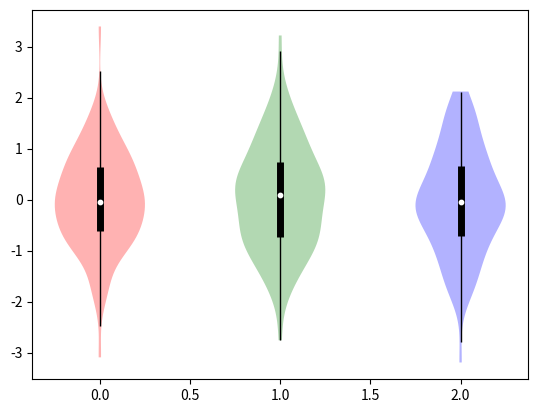

This figure's Python source:
# -*- coding: utf-8 -*-`
"""This example demonstrates how to fully customize violin plots.

This code is copy and revised from https://cloud.tencent.com/developer/article/1486970

"""

import matplotlib.pyplot as plt
import seaborn as sns
import numpy as np

class ViolinPlot(object):
    """This class is used to plot violin
    """

    def plot(
            self, 
            data, 
            xlabel=None, 
            ylabel=None, 
            xlabelsize=10, 
            ylabelsize=10, 
            xticklabel=None, 
            yticklabel=None, 
            ticklabelfontsize=10,
            xticklabel_rotation=45
    ):
        """Plot

        Parameters:
        ----------
            data: list
                data to plot
            xlabel: str
                xlabel
            ylabel: str
                ylabel
            ....
        """

        fig, self.ax = plt.subplots(nrows=1, ncols=1, figsize=(5, 6), sharey=True)
        
        # ax.set_title('')
        data = list([np.array(d) for  d in data])
        sns.violinplot(data=data, linewidth=1, ax=self.ax)
        # set style for the axes
        self.set_axis_style(xlabel, ylabel, xlabelsize, ylabelsize, xticklabel, yticklabel, ticklabelfontsize, xticklabel_rotation)
        plt.subplots_adjust(bottom=0.15, wspace=0.05)
        # plt.show()

    def set_axis_style(self, xlabel, ylabel, xlabelsize, ylabelsize, xticklabel, yticklabel, ticklabelfontsize, xticklabel_rotation):
        self.ax.get_xaxis().set_tick_params(direction='out')
        self.ax.xaxis.set_ticks_position('bottom')
        if xticklabel:
            self.ax.set_xticks(np.arange(0, len(xticklabel) ))
            self.ax.set_xticklabels(xticklabel, rotation=xticklabel_rotation, ha="right", fontsize=ticklabelfontsize)
            # self.ax.set_xlim(0.25, len(xlabel) + 0.75)
        if xlabel:
            self.ax.set_xlabel(xlabel, fontsize=xlabelsize)
        if yticklabel:
            self.ax.set_yticks(np.arange(0, len(yticklabel)))
            self.ax.set_yticklabels(yticklabel)
            # self.ax.set_ylim(0.25, len(ylabel) + 0.75)
        if ylabel:
            self.ax.set_ylabel(ylabel, fontsize=ylabelsize)

class ViolinPlotMatplotlib(object):
    """ 
    ViolinPlot customization 

    """

    def plot(self, data, **kwargs):
        """ Plot violin

        Parameters:
        ----------
            data: list
                each item in list is a array
            **kwargs: matplotlib kwargs
        """

        # Sorted data so that adjacent_values method can get sorted array
        data = [sorted(d) for d in data]

        perc = np.array([np.percentile(data_, [25, 50, 75]) for data_ in data])
        quartile1, medians, quartile3 = perc[:,0], perc[:,1], perc[:,2]
        
        whiskers = np.array([
            self.adjacent_values(sorted_array, q1, q3)
            for sorted_array, q1, q3 in zip(data, quartile1, quartile3)])
        whiskersMin, whiskersMax = whiskers[:, 0], whiskers[:, 1]

        if 'positions' in kwargs.keys():
            inds = kwargs['positions']
        else:
            inds = np.arange(1, len(medians) + 1)
        
        # Plot violin
        parts = plt.violinplot(data, showmeans=False, showmedians=False, showextrema=False, positions=inds)
        
        # Set color
        if 'facecolor' in kwargs.keys():
            for i, pc in enumerate(parts['bodies']):
                pc.set_facecolor(kwargs['facecolor'][i])
        if 'edgecolor' in kwargs.keys():
            for i, pc in enumerate(parts['bodies']):
                pc.set_edgecolor(kwargs['edgecolor'][i])
        
        plt.scatter(inds, medians, marker='o', color='white', s=10, zorder=3)
        plt.vlines(inds, quartile1, quartile3, color='k', linestyle='-', lw=5)
        plt.vlines(inds, whiskersMin, whiskersMax, color='k', linestyle='-', lw=1)

    
    def adjacent_values(self, vals, q1, q3):
        upper_adjacent_value = q3 + (q3 - q1) * 1.5
        upper_adjacent_value = np.clip(upper_adjacent_value, q3, vals[-1])
    
        lower_adjacent_value = q1 - (q3 - q1) * 1.5
        lower_adjacent_value = np.clip(lower_adjacent_value, vals[0], q1)
        return lower_adjacent_value, upper_adjacent_value

if __name__ == "__main__":
    np.random.seed(666)
    data = [np.random.randn(100,), np.random.randn(100,), np.random.randn(100,), ]
    # violin = ViolinPlot()
    # violin.plot(data, xticklabel=['1111','',''])
    # plt.show()
    ViolinPlotMatplotlib().plot(data, positions=[0, 1, 2], facecolor=['r', 'g', 'b'])
    # plt.grid(axis='y')
    # ViolinPlotMatplotlib().plot([data[1]], positions=[1])
    # plt.grid(axis='y')
    # ViolinPlotMatplotlib().plot([data[2]], positions=[2])
    # plt.grid(axis='y')
    plt.show()
